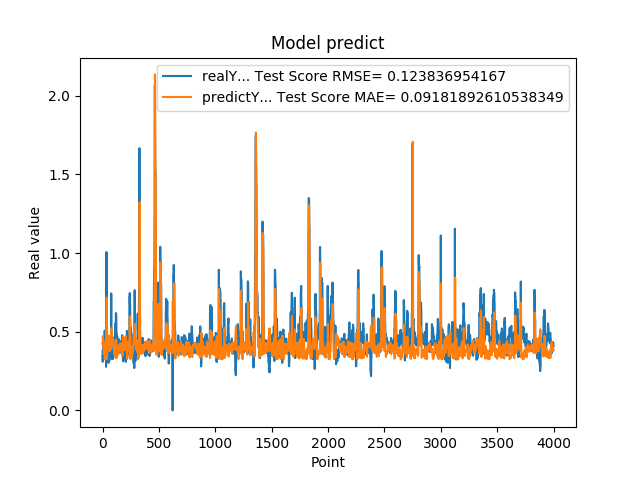

The file beside this chart, header and first rows:
3.791533708570000161e-01, 4.217456255590255609e-01
3.094033896919999860e-01, 4.202491267861083180e-01
3.094033896919999860e-01, 4.494239279243851803e-01
3.518280088899999880e-01, 4.709446413144631194e-01
3.518280088899999880e-01, 4.556787912155679798e-01
3.519681990150000384e-01, 4.392629511447472823e-01
4.099042117599999702e-01, 4.392084391587708914e-01
4.099042117599999702e-01, 4.196209541877928828e-01
4.584631919859999960e-01, 3.958946068667478779e-01
4.584631919859999960e-01, 3.803227725541017401e-01
4.584631919859999960e-01, 3.596475730033852347e-01
4.438300132749999904e-01, 3.596475730033852347e-01
4.438300132749999904e-01, 3.659577274603184605e-01
3.690508007999999673e-01, 3.705668606482315219e-01
3.690508007999999673e-01, 4.061895428895794247e-01
3.690508007999999673e-01, 4.264013912123735817e-01
4.598422944550000779e-01, 4.264013912123735817e-01
4.598422944550000779e-01, 4.006109394698880721e-01
5.025770068170000160e-01, 3.586188355922025339e-01
5.025770068170000160e-01, 3.478996172836859024e-01
5.062090158459999767e-01, 3.272953626399415783e-01
4.679043889050000238e-01, 3.256273699394118259e-01
4.679043889050000238e-01, 3.470613044001876757e-01
4.074884951109999931e-01, 3.526069179108355933e-01
4.074884951109999931e-01, 3.824069188669890207e-01
4.074884951109999931e-01, 3.976983917223479992e-01
3.390974104400000244e-01, 3.976983917223479992e-01
3.390974104400000244e-01, 4.284017500020014246e-01
3.484919965269999698e-01, 4.487698997833784453e-01
3.484919965269999698e-01, 4.451829106252321311e-01
3.514870107170000035e-01, 4.417542155350805966e-01
2.772665917870000274e-01, 4.405962884469472041e-01
2.772665917870000274e-01, 4.715977442373546769e-01
5.031560063359999946e-01, 4.949429570761675334e-01
5.031560063359999946e-01, 4.500967744858219155e-01
1.006312012670000033e+00, 3.269683655579251891e-01
5.156134963039999963e-01, 7.031538248886456399e-01
5.156134963039999963e-01, 7.174196801683598856e-01
4.671458005910000266e-01, 3.299852990778352479e-01
4.703727960589998980e-01, 3.492036674109698646e-01
4.703727960589998980e-01, 3.518812945250065494e-01
3.915271461010000342e-01, 3.507671255390463760e-01
3.915271461010000342e-01, 3.908439379780450085e-01
3.105339109899999950e-01, 4.096170167650783345e-01
3.105339109899999950e-01, 4.459568606040936745e-01
3.105339109899999950e-01, 4.701004044061712350e-01
3.500584959979999855e-01, 4.701004044061712350e-01
3.500584959979999855e-01, 4.558008767323651900e-01
3.740899860859999704e-01, 4.405843862196819893e-01
3.740899860859999704e-01, 4.316923564658698975e-01
3.779540061949999696e-01, 4.226382872449964689e-01
3.717320859430000013e-01, 4.211435045236475716e-01
3.717320859430000013e-01, 4.222150927481947424e-01
3.027113080020000235e-01, 4.243990894881076170e-01
3.027113080020000235e-01, 4.544538974254510033e-01
3.027113080020000235e-01, 4.759420551329650029e-01
3.296971917150000042e-01, 4.759420551329650029e-01
3.296971917150000042e-01, 4.659326972906057684e-01
3.144049942489999805e-01, 4.557897801171493790e-01
3.144049942489999805e-01, 4.618673558711666183e-01
3.144049942489999805e-01, 4.672095981683769272e-01
... 3,939 more rows
